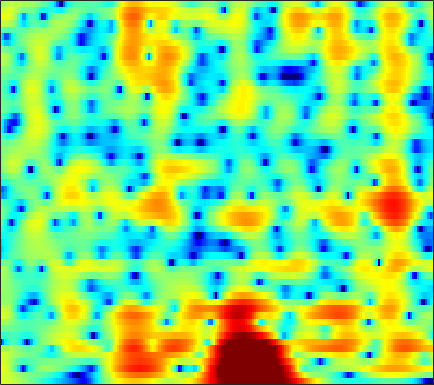

The file beside this chart, header and first rows:
3.9288, 3.8413, 3.6865, 3.4868, 3.3081, 3.0299, 2.7078, 2.4383, 2.0467, 1.6133, 1.1601, 0.79362, 0.28038, -0.26445, -0.6952, -1.2795, -1.8716, -2.3162, -2.9096, -3.516, -4.1202, -4.5793, -5.2003, -5.8472
3.786, 3.663, 3.426, 3.111, 2.829, 2.403, 1.945, 1.591, 1.128, 0.6962, 0.3129, 0.06741, -0.2038, -0.418, -0.5488, -0.7038, -0.8574, -0.9853, -1.186, -1.444, -1.764, -2.054, -2.519, -3.081
4.704, 4.399, 3.779, 2.878, 2.012, 0.5416, -1.385, -3.244, -6.568, -11.53, -16.79, -13.62, -8.583, -5.405, -3.744, -2.128, -0.9663, -0.3193, 0.309, 0.7264, 0.9689, 1.051, 1.043, 0.9093
4.091, 3.714, 3.103, 2.369, 1.742, 0.8344, -0.138, -0.8618, -1.744, -2.431, -2.804, -2.868, -2.704, -2.363, -2.063, -1.673, -1.325, -1.111, -0.8852, -0.7232, -0.6154, -0.5607, -0.5017, -0.4581
4.021, 3.665, 3.193, 2.709, 2.344, 1.855, 1.376, 1.037, 0.6186, 0.2421, -0.08429, -0.3031, -0.5432, -0.748, -0.9044, -1.137, -1.447, -1.737, -2.224, -2.86, -3.624, -4.231, -4.929, -5.206
1.602, 1.418, 1.376, 1.425, 1.455, 1.365, 1.119, 0.831, 0.3255, -0.288, -0.9131, -1.293, -1.572, -1.563, -1.4, -1.079, -0.8233, -0.7587, -0.9258, -1.483, -2.526, -3.67, -5.665, -7.516
-17.81, -10.74, -6.362, -4.069, -3.068, -2.445, -2.477, -2.894, -4.034, -5.984, -9.27, -13.48, -25.52, -14.29, -9.488, -5.717, -3.32, -2.045, -0.8044, 0.063, 0.67, 1.025, 1.44, 1.893
-3.446, -3.374, -3.111, -2.834, -2.678, -2.591, -2.684, -2.868, -3.254, -3.726, -4.187, -4.447, -4.527, -4.238, -3.799, -3.054, -2.228, -1.606, -0.8356, -0.1271, 0.5147, 0.9504, 1.477, 1.956
-0.4952, -0.5842, -0.7031, -0.8517, -0.9819, -1.179, -1.387, -1.563, -1.808, -2.022, -2.181, -2.252, -2.246, -2.163, -2.042, -1.817, -1.528, -1.281, -0.9303, -0.5677, -0.1897, 0.1099, 0.5158, 0.9344
1.783, 1.612, 1.312, 0.9339, 0.5994, 0.08868, -0.4634, -0.8864, -1.404, -1.841, -2.153, -2.276, -2.307, -2.226, -2.108, -1.926, -1.763, -1.653, -1.57, -1.548, -1.564, -1.546, -1.406, -1.062
3.971, 3.795, 3.363, 2.704, 2.027, 0.8549, -0.6254, -1.911, -3.773, -5.489, -6.349, -6.216, -5.34, -4.275, -3.555, -2.758, -2.245, -2.058, -2.099, -2.558, -3.598, -4.888, -7.468, -10.21
2.704, 2.86, 2.708, 2.136, 1.411, -0.0002288, -2.029, -4.048, -7.628, -12.34, -15.14, -13.23, -10.36, -8.386, -7.354, -6.281, -5.331, -4.677, -3.942, -3.43, -3.274, -3.417, -3.779, -3.747
0.2654, 0.7704, 1.021, 0.8423, 0.4696, -0.3222, -1.438, -2.452, -3.912, -5.44, -6.968, -8.123, -9.933, -12.47, -15.28, -19.32, -15.85, -11.92, -8.101, -5.462, -3.481, -2.274, -0.9353, 0.2305
0.4851, 0.6831, 0.7603, 0.6174, 0.3764, -0.1134, -0.7612, -1.352, -2.237, -3.244, -4.348, -5.265, -6.556, -7.886, -8.734, -9.22, -8.612, -7.567, -5.818, -4.046, -2.494, -1.451, -0.1956, 0.905
1.049, 0.9593, 0.772, 0.4947, 0.224, -0.2042, -0.6796, -1.069, -1.635, -2.209, -2.762, -3.156, -3.601, -3.939, -4.055, -4.043, -3.803, -3.472, -2.885, -2.16, -1.343, -0.7335, 0.06288, 0.8247
1.536, 1.266, 0.8475, 0.3819, 0.007347, -0.5114, -1.034, -1.397, -1.829, -2.187, -2.473, -2.64, -2.805, -2.897, -2.939, -2.924, -2.802, -2.627, -2.283, -1.823, -1.237, -0.7324, -0.02354, 0.6693
2.14, 1.716, 1.049, 0.257, -0.4049, -1.357, -2.306, -2.904, -3.417, -3.551, -3.4, -3.197, -2.974, -2.877, -2.933, -3.138, -3.472, -3.727, -3.826, -3.467, -2.63, -1.774, -0.5309, 0.6393
2.291, 1.944, 1.268, 0.2197, -0.8973, -2.988, -6.115, -9.452, -13.28, -9.9, -6.024, -4.124, -2.575, -1.924, -1.934, -2.659, -4.44, -6.844, -12.85, -16.95, -7.812, -3.997, -0.7452, 1.399
-1.431, -0.9539, -0.6378, -0.7593, -1.163, -2.084, -3.374, -4.346, -4.907, -4.141, -2.611, -1.516, -0.3792, 0.2674, 0.4317, 0.2157, -0.3661, -0.9443, -1.605, -1.53, -0.6179, 0.362, 1.656, 2.627
-7.572, -5.913, -4.331, -3.246, -2.684, -2.18, -1.811, -1.557, -1.184, -0.7345, -0.2016, 0.2078, 0.7006, 1.089, 1.295, 1.453, 1.53, 1.555, 1.572, 1.661, 1.801, 1.906, 2.019, 2.018
-8.543, -7.227, -5.731, -4.49, -3.698, -2.804, -2.044, -1.535, -0.9203, -0.3452, 0.176, 0.5357, 0.9537, 1.307, 1.518, 1.742, 1.876, 1.933, 1.969, 1.932, 1.851, 1.757, 1.559, 1.292
-7.337, -6.461, -5.4, -4.461, -3.821, -3.007, -2.241, -1.698, -0.9981, -0.3318, 0.2722, 0.6817, 1.162, 1.559, 1.788, 2.012, 2.123, 2.136, 2.08, 1.918, 1.675, 1.453, 1.1, 0.71
-5.137, -4.879, -4.587, -4.269, -3.983, -3.474, -2.787, -2.183, -1.309, -0.429, 0.4066, 0.9808, 1.641, 2.159, 2.46, 2.703, 2.793, 2.745, 2.517, 2.149, 1.611, 1.124, 0.4242, -0.3005
-2.725, -3.458, -4.674, -5.986, -6.715, -6.794, -5.658, -4.342, -2.518, -0.8777, 0.5356, 1.434, 2.42, 3.18, 3.595, 3.944, 4.043, 3.948, 3.565, 2.871, 1.834, 0.8008, -0.9069, -2.926
-0.6726, -2.206, -4.96, -9.175, -14.26, -18.93, -10.93, -7.307, -4.133, -1.884, -0.1051, 0.99, 2.243, 3.244, 3.82, 4.389, 4.65, 4.644, 4.351, 3.627, 2.474, 1.208, -1.157, -4.667
0.6515, -0.4642, -2.047, -3.675, -4.698, -5.618, -5.937, -5.847, -5.469, -4.702, -3.534, -2.441, -0.8786, 0.5852, 1.536, 2.519, 3.169, 3.424, 3.501, 3.272, 2.753, 2.211, 1.276, 0.2895
0.4795, -0.316, -1.41, -2.535, -3.441, -4.757, -6.435, -8.169, -11.56, -16.51, -14.38, -9.858, -5.62, -2.724, -1.173, 0.2595, 1.188, 1.629, 1.901, 1.993, 1.922, 1.861, 1.793, 1.779
-1.726, -2.333, -2.93, -3.339, -3.674, -4.236, -5.09, -5.917, -7.194, -7.987, -7.347, -5.989, -3.96, -2.239, -1.268, -0.386, 0.02732, 0.07146, -0.1642, -0.6394, -1.04, -1.142, -0.7343, 0.144
-9.283, -10.18, -8.732, -6.485, -5.125, -3.853, -3.026, -2.591, -2.169, -1.777, -1.367, -0.9871, -0.4646, -0.05564, 0.1112, 0.08026, -0.3375, -1.003, -2.469, -5.074, -9.619, -15.12, -11.2, -4.891
-11.45, -12.27, -10.06, -7.16, -5.405, -3.657, -2.422, -1.749, -1.095, -0.6372, -0.3226, -0.1526, -0.02267, 0.01089, -0.05083, -0.2784, -0.72, -1.238, -2.161, -3.345, -4.471, -4.877, -4.131, -2.345
-4.929, -4.735, -4.215, -3.467, -2.866, -2.11, -1.511, -1.2, -0.95, -0.8827, -0.9319, -1.045, -1.228, -1.381, -1.446, -1.473, -1.448, -1.411, -1.371, -1.277, -1.122, -0.8932, -0.4452, 0.2046
-2.517, -1.933, -1.211, -0.5964, -0.2154, 0.1288, 0.2669, 0.2147, -0.09275, -0.6924, -1.588, -2.406, -3.527, -4.354, -4.494, -3.971, -2.988, -2.197, -1.268, -0.5403, 0.01042, 0.3377, 0.6793, 0.9658
-1.001, 0.04985, 1.169, 1.972, 2.385, 2.668, 2.64, 2.405, 1.738, 0.5911, -1.24, -3.243, -7.457, -16.77, -21.86, -9.24, -4.559, -2.511, -0.7037, 0.3533, 0.91, 1.041, 0.9384, 0.5346
-0.7509, 0.445, 1.661, 2.539, 2.981, 3.33, 3.389, 3.245, 2.785, 2.018, 0.9443, -0.04814, -1.435, -2.486, -2.708, -2.153, -1.134, -0.3916, 0.3313, 0.6785, 0.6121, 0.26, -0.635, -2.134
-0.883, -0.0996, 0.7676, 1.438, 1.821, 2.178, 2.37, 2.403, 2.326, 2.116, 1.812, 1.552, 1.215, 0.9473, 0.817, 0.747, 0.7151, 0.6909, 0.5424, 0.2252, -0.3523, -0.968, -2.097, -3.568
-0.6806, -0.3339, 0.09095, 0.4606, 0.7195, 1.018, 1.281, 1.455, 1.649, 1.794, 1.888, 1.936, 1.954, 1.936, 1.896, 1.788, 1.606, 1.391, 0.9979, 0.4343, -0.3135, -0.9971, -2.076, -3.306
-0.7039, -0.7893, -0.8653, -0.8446, -0.756, -0.5098, -0.1449, 0.1947, 0.6846, 1.192, 1.671, 1.99, 2.349, 2.608, 2.726, 2.762, 2.658, 2.463, 2.053, 1.441, 0.6217, -0.1437, -1.367, -2.851
-1.8, -2.617, -3.641, -4.328, -4.491, -4.151, -3.338, -2.558, -1.422, -0.2789, 0.8062, 1.537, 2.386, 3.051, 3.417, 3.726, 3.809, 3.734, 3.421, 2.878, 2.088, 1.318, 0.04924, -1.554
-4.233, -6.558, -10.65, -15.75, -16.87, -13.37, -10.06, -8.074, -5.668, -3.449, -1.424, -0.0733, 1.455, 2.653, 3.341, 3.98, 4.308, 4.365, 4.197, 3.769, 3.097, 2.445, 1.395, 0.1661
-3.94, -6.178, -9.721, -13.27, -15, -15.76, -16.36, -16.02, -12.37, -7.804, -4.102, -1.905, 0.3761, 2.058, 2.995, 3.845, 4.311, 4.414, 4.274, 3.841, 3.14, 2.493, 1.484, 0.4244
-1.063, -2.301, -4.09, -6.011, -7.534, -9.782, -12.17, -12.88, -10.24, -6.3, -2.983, -0.9809, 1.105, 2.644, 3.478, 4.21, 4.547, 4.54, 4.218, 3.53, 2.484, 1.479, -0.1431, -1.968
0.2487, -0.3557, -1.207, -2.053, -2.619, -3.187, -3.367, -3.184, -2.451, -1.3, 0.01333, 1.002, 2.171, 3.105, 3.612, 4.013, 4.064, 3.89, 3.329, 2.374, 0.9978, -0.3947, -2.849, -6.453
-0.3869, -0.662, -1.103, -1.535, -1.778, -1.932, -1.804, -1.502, -0.8693, -0.04566, 0.8664, 1.522, 2.309, 2.904, 3.197, 3.354, 3.217, 2.918, 2.242, 1.268, 0.01869, -1.085, -2.693, -4.335
-1.241, -1.525, -2.169, -3.003, -3.636, -4.157, -3.966, -3.284, -1.957, -0.5038, 0.8416, 1.698, 2.613, 3.233, 3.498, 3.573, 3.336, 2.922, 2.093, 0.9707, -0.4085, -1.522, -2.919, -3.906
-1.323, -1.766, -3.007, -5.255, -8.072, -14.98, -16.4, -9.55, -4.441, -1.269, 0.8999, 2.103, 3.256, 3.997, 4.301, 4.377, 4.069, 3.576, 2.544, 0.9986, -1.198, -3.389, -7.414, -12.06
-1.205, -1.442, -2.183, -3.375, -4.406, -5.513, -5.432, -4.447, -2.597, -0.7942, 0.7274, 1.657, 2.616, 3.266, 3.554, 3.667, 3.446, 3.069, 2.23, 0.9554, -0.7897, -2.411, -4.89, -6.768
-0.6855, -0.7605, -1.03, -1.409, -1.681, -1.953, -1.989, -1.851, -1.439, -0.8492, -0.1739, 0.3514, 1.017, 1.572, 1.884, 2.139, 2.186, 2.061, 1.687, 1.112, 0.3936, -0.1986, -0.912, -1.403
0.671, 0.5103, 0.181, -0.2456, -0.6293, -1.164, -1.684, -2.019, -2.317, -2.328, -1.984, -1.519, -0.7211, 0.1259, 0.7077, 1.329, 1.737, 1.879, 1.879, 1.688, 1.333, 0.9884, 0.4943, 0.01078
2.406, 2.083, 1.516, 0.779, 0.08859, -1.043, -2.498, -3.816, -5.869, -7.543, -7.175, -5.613, -3.154, -1.056, 0.2031, 1.453, 2.278, 2.649, 2.859, 2.756, 2.363, 1.905, 1.11, 0.1537
3.064, 2.604, 1.901, 1.057, 0.3127, -0.9211, -2.59, -4.3, -7.564, -12.08, -11.41, -7.505, -3.433, -0.6589, 0.8438, 2.287, 3.212, 3.637, 3.841, 3.647, 3.064, 2.354, 0.9789, -0.9776
0.8464, 0.1567, -0.6584, -1.257, -1.578, -1.904, -2.212, -2.472, -2.735, -2.724, -2.18, -1.463, -0.2479, 1.005, 1.83, 2.738, 3.369, 3.64, 3.722, 3.483, 2.9, 2.208, 0.8803, -0.9776
-3.711, -5.629, -7.881, -8.055, -6.902, -5.086, -3.614, -2.755, -1.851, -1.081, -0.3679, 0.1808, 0.9062, 1.594, 2.065, 2.595, 2.981, 3.14, 3.199, 3.062, 2.709, 2.303, 1.595, 0.714
-5.29, -8.275, -13.29, -12.73, -9.404, -6.09, -3.987, -2.879, -1.829, -1.048, -0.4261, 0.01629, 0.5654, 1.075, 1.432, 1.823, 2.11, 2.268, 2.387, 2.393, 2.303, 2.175, 1.951, 1.655
-0.6429, -1.357, -2.103, -2.405, -2.33, -2.068, -1.817, -1.738, -1.73, -1.786, -1.709, -1.538, -1.11, -0.5583, -0.1635, 0.2625, 0.5305, 0.66, 0.7428, 0.8123, 0.9438, 1.087, 1.291, 1.489
2.999, 2.865, 2.594, 2.207, 1.845, 1.174, 0.2004, -0.8257, -2.663, -5.018, -6.987, -6.996, -5.198, -3.314, -2.349, -1.665, -1.611, -1.938, -2.585, -3, -2.709, -2.032, -0.9039, 0.1447
4.344, 4.558, 4.616, 4.407, 4.036, 3.244, 1.987, 0.6612, -1.86, -5.572, -9.918, -9.912, -6.242, -3.65, -2.643, -2.33, -3.17, -4.726, -8.659, -18.31, -14.91, -8.647, -4.483, -2.236
2.896, 3.433, 3.868, 4.011, 3.926, 3.572, 2.957, 2.349, 1.394, 0.4373, -0.2786, -0.5475, -0.587, -0.4952, -0.5178, -0.8755, -1.704, -2.601, -4.054, -5.271, -5.471, -4.984, -4.22, -3.814
0.6459, 1.334, 1.983, 2.371, 2.536, 2.592, 2.519, 2.395, 2.184, 1.962, 1.75, 1.635, 1.493, 1.326, 1.157, 0.8321, 0.3814, -0.02818, -0.6347, -1.242, -1.841, -2.318, -3.077, -4.183
